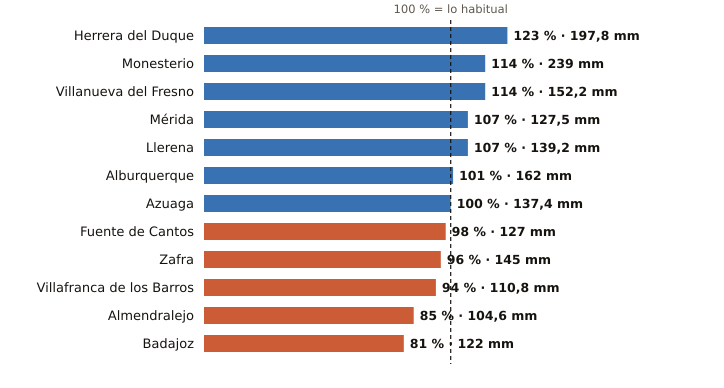

Data behind this chart, as committed beside it:
estacion, provincia, indicativo, mm_otono, referencia_mm, pct, periodo_referencia, hasta, hora
Herrera del Duque, Badajoz, 4244X, 197.8, 160.5, 123, 2001-2025, 2026-11-23, 14
Monesterio, Badajoz, 4499X, 239.0, 210.3, 114, 2006-2025, 2026-11-23, 14
Villanueva del Fresno, Badajoz, 4497X, 152.2, 133.5, 114, 2008-2025, 2026-11-23, 14
Mérida, Badajoz, 4410X, 127.5, 119.3, 107, 1991-2020, 2026-11-23, 14
Llerena, Badajoz, 4386B, 139.2, 130.3, 107, 2009-2025, 2026-11-23, 14
Alburquerque, Badajoz, 4464X, 162.0, 159.7, 101, 2008-2025, 2026-11-23, 14
Azuaga, Badajoz, 5473X, 137.4, 137.1, 100, 2003-2025, 2026-11-23, 14
Fuente de Cantos, Badajoz, 4501X, 127.0, 129.6, 98, 2008-2025, 2026-11-23, 14
Zafra, Badajoz, 4427X, 145.0, 150.4, 96, 2003-2025, 2026-11-23, 14
Villafranca de los Barros, Badajoz, 4395X, 110.8, 117.5, 94, 2008-2025, 2026-11-23, 14
Almendralejo, Badajoz, 4436Y, 104.6, 123.4, 85, 2009-2025, 2026-11-23, 14
Badajoz, Badajoz, 4478X, 122.0, 150.3, 81, 2002-2025, 2026-11-23, 14
